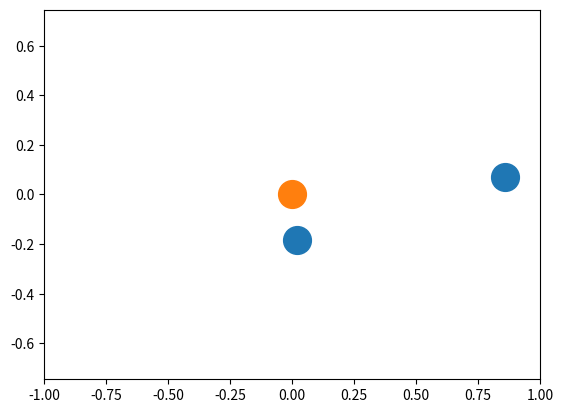

The matplotlib source for this figure:
import matplotlib.pyplot as plt
import time
import numpy as np

"""
matplot axes 
https://matplotlib.org/api/_as_gen/matplotlib.axes.Axes.scatter.html

Figure, subplot, axes 
https://www.labri.fr/perso/nrougier/teaching/matplotlib/#figures-subplots-axes-and-ticks

Scatter markersize 
https://stackoverflow.com/questions/14827650/pyplot-scatter-plot-marker-size

update plot 
https://matplotlib.org/devdocs/api/_as_gen/matplotlib.pyplot.pause.html
http://block.arch.ethz.ch/blog/2016/08/dynamic-plotting-with-matplotlib/
"""
#plt.ion()
fig = plt.figure()
#ax = fig.add_axes([0,0,1,1], frameon=False, aspect=1)
ax = fig.add_subplot(111)
ax.axis('equal')
# particles holds the locations of the particles
#agents_sc = ax.scatter([.1,.2],[0,.2],s=15**2)
#prey_sc   = ax.scatter(.5,.5,s = 15**2)

agents_sc = ax.scatter([],[],s=20**2)
prey_sc   = ax.scatter([],[],s = 20**2)
#particles.set_xdata()
#particles.set_ydata()
ax.set_xlim([-1,1])
ax.set_ylim([-1,1])
agents_sc.set_offsets([[-.1,-.1], [.1,.3]])
prey_sc.set_offsets([[0,0]])
for ii in range(10):
    print('step{}'.format(ii))
    agents_sc.set_offsets(np.random.uniform(-1,1,[2,2]))
    plt.pause(1e-100)
    #fig.canvas.draw()
    time.sleep(.5)

plt.show()
# rect is the box edge
#plt.show()
